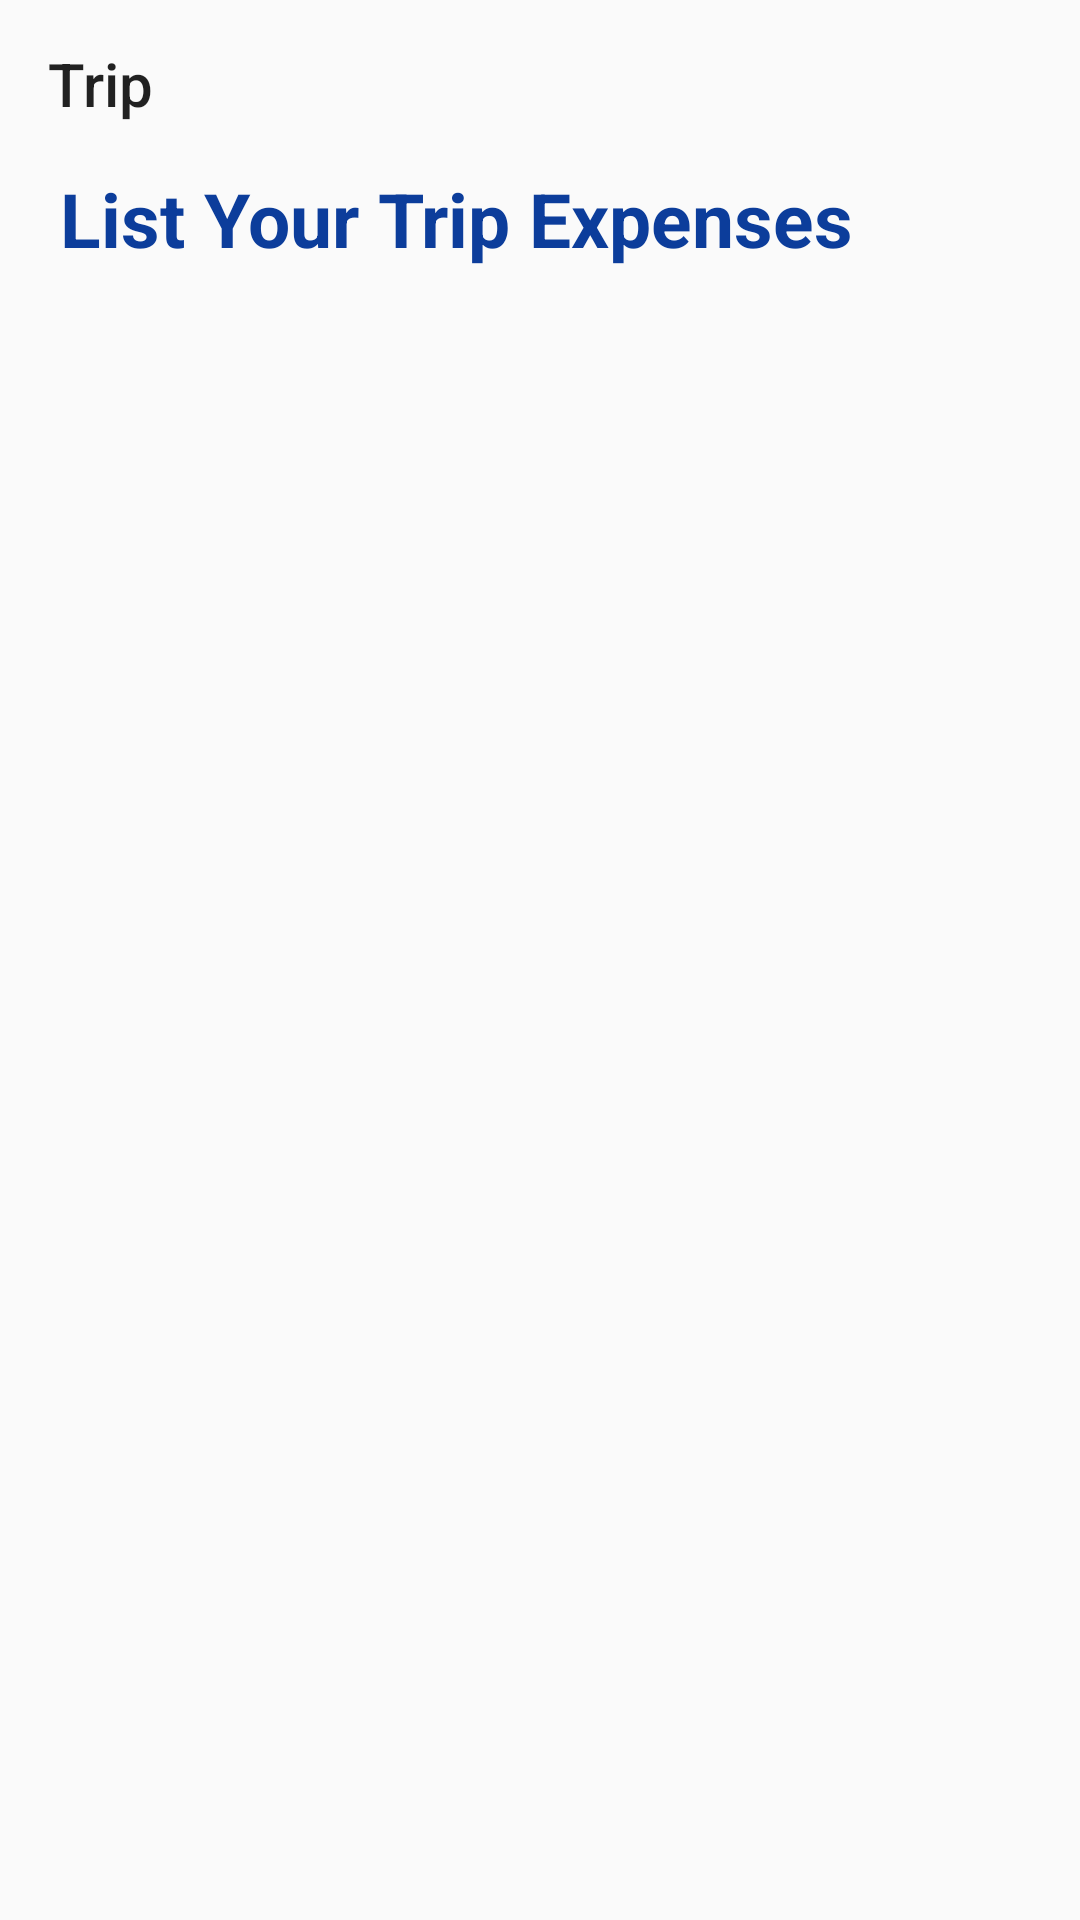

Layout XML and referenced resources for this Android screen:
<!-- AndroidManifest.xml: application theme Theme.SkiingApp_TopUp -->
<!-- res/layout/activity_expenses.xml -->
<?xml version="1.0" encoding="utf-8"?>
<LinearLayout xmlns:android="http://schemas.android.com/apk/res/android"
    xmlns:app="http://schemas.android.com/apk/res-auto"
    xmlns:tools="http://schemas.android.com/tools"
    android:layout_width="match_parent"
    android:orientation="vertical"
    android:layout_height="match_parent"
    tools:context=".ActivityTrip">
    <androidx.appcompat.widget.Toolbar
        app:title="Trip"
        android:id="@+id/toolbarTripExpenses"
        android:layout_width="match_parent"
        android:layout_height="?attr/actionBarSize">
    </androidx.appcompat.widget.Toolbar>
    <TextView
        android:id="@+id/apptitleExpenses"
        android:layout_width="wrap_content"
        android:layout_height="wrap_content"
        android:layout_gravity="center_vertical"
        android:layout_marginLeft="20dp"
        android:padding="0dip"
        android:textColor="#0C3D9B"
        android:textSize="25sp"
        android:textStyle="bold"
        android:text="List Your Trip Expenses" />
    <ListView
        android:id="@+id/listviewTripExpenses"
        android:layout_width="match_parent"
        android:layout_height="wrap_content">
    </ListView>
</LinearLayout>
<!-- resources referenced by this layout -->
<resources>
  <style name="Theme.SkiingApp_TopUp" parent="Theme.MaterialComponents.DayNight.NoActionBar.Bridge">
          
          <item name="colorPrimary">#0C3D9B</item>
          <item name="colorPrimaryVariant">#333</item>
          <item name="colorOnPrimary">@color/white</item>
          
          <item name="colorSecondary">@color/teal_200</item>
          <item name="colorSecondaryVariant">@color/teal_700</item>
          <item name="colorOnSecondary">@color/black</item>
          
          <item name="android:statusBarColor" tools:targetApi="l">?attr/colorPrimaryVariant</item>
          
      </style>
  <color name="white">#fff</color>
  <color name="teal_200">#FF03DAC5</color>
  <color name="teal_700">#FF018786</color>
  <color name="black">#000000</color>
</resources>
